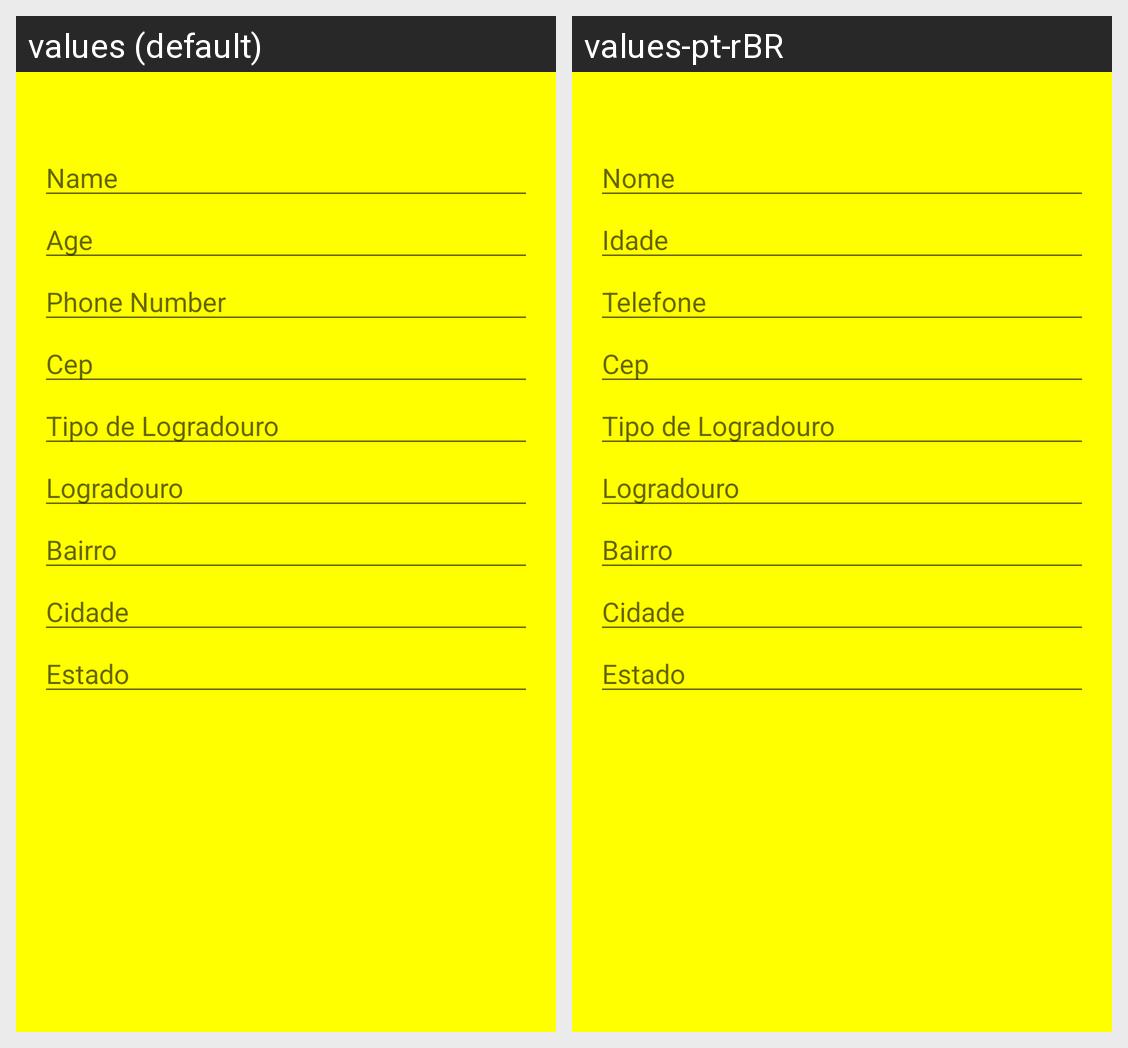

This grid shows one Android layout under two languages. Give, for every string resource on the screen, its name, the default text and each shown locale's text.
Android screen res/layout/activity_register.xml rendered under 2 locales, left to right: values (default), values-pt-rBR. Device: Nexus 5 (rendered at 1080×1920; each locale shown at half size, 540×960, under a caption strip naming it); theme AppThemeMaterial.
Strings drawn on this screen, with the default value and each locale's value (text and hints the layout hard-codes, and strings that could not be matched under every locale, appear in the picture but are not listed):

name
  values: Name
  values-pt-rBR: Nome

age
  values: Age
  values-pt-rBR: Idade

phone
  values: Phone Number
  values-pt-rBR: Telefone

address
  values: Cep
  values-pt-rBR: Cep

tipoLogradouro
  values: Tipo de Logradouro
  values-pt-rBR: Tipo de Logradouro

logradouro
  values: Logradouro
  values-pt-rBR: Logradouro

bairro
  values: Bairro
  values-pt-rBR: Bairro

cidade
  values: Cidade
  values-pt-rBR: Cidade

estado
  values: Estado
  values-pt-rBR: Estado
